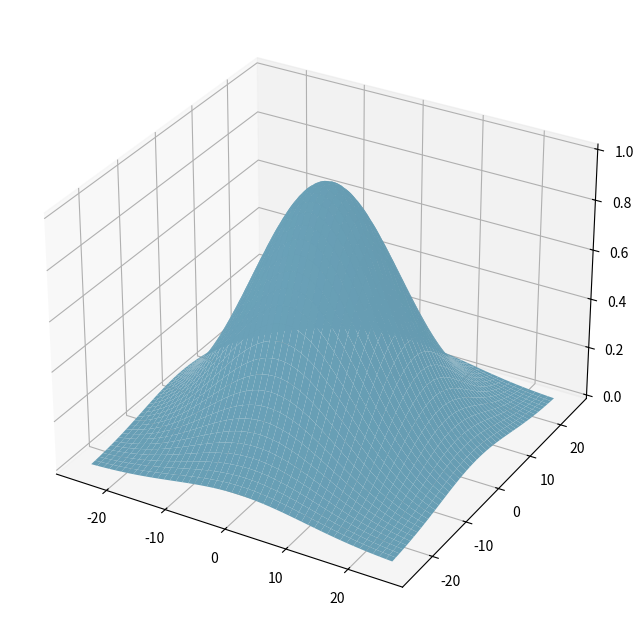

Reproduce this figure in Python.
import numpy as np
import matplotlib.pyplot as plt
from mpl_toolkits.mplot3d.axes3d import Axes3D

def g(v, std):
    x = v[0]
    y = v[1]

    return np.exp(-((x ** 2) + (y ** 2)) / (2 * std ** 2))

x = np.linspace(-25, 25, 241)
xy = np.meshgrid(x, x)

plt.figure(figsize = (8, 8))
ax1 = plt.subplot2grid((1, 1), (0, 0), projection = '3d')
ax1.plot_surface(xy[0], xy[1], g(xy, 11), color = 'skyblue')
plt.show()
k = g(xy, 11)[::60, ::60]
print(k, k.shape)